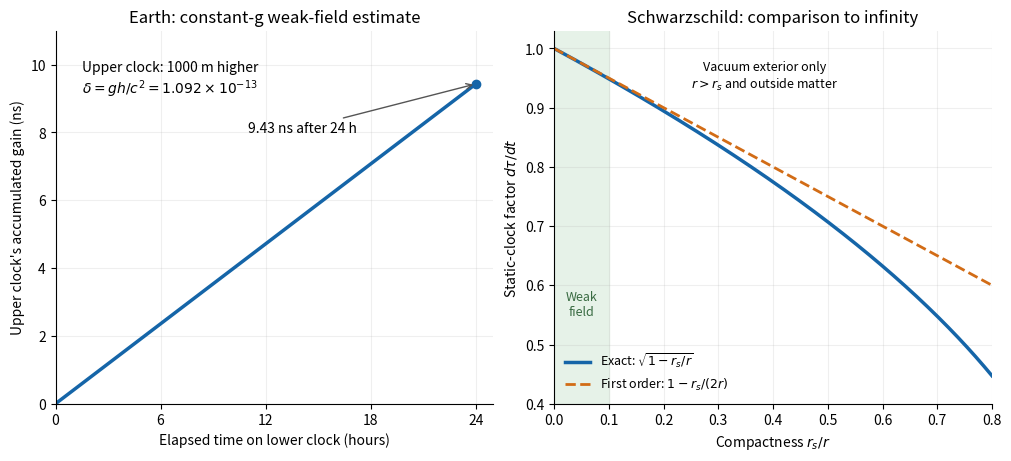

Source code (Python):
"""Generate gravitational-clock-comparison.png in cwd (Python 3.14).

Dependencies: numpy and matplotlib. White, opaque output; no data downloads.
The Earth example neglects rotation and treats local g as constant. The second
panel is a dimensionless Schwarzschild vacuum exterior, never a body interior.
"""

import matplotlib

matplotlib.use("Agg")
import matplotlib.pyplot as plt
import numpy as np


C = 299_792_458.0  # m/s, exact SI value
G_LOCAL = 9.81  # m/s^2, illustrative surface acceleration
HEIGHT = 1000.0  # m
EARTH_RADIUS = 6.371e6  # m, spherical model
DAY = 86400.0  # s


def main():
    delta = G_LOCAL * HEIGHT / C**2
    hours = np.linspace(0.0, 24.0, 241)
    gain_ns = delta * hours * 3600.0 * 1e9
    compactness = np.linspace(0.0, 0.8, 401)
    exact = np.sqrt(1.0 - compactness)
    weak = 1.0 - compactness / 2.0

    plt.rcParams.update({"font.size": 10, "axes.spines.top": False,
                         "axes.spines.right": False})
    fig, (left, right) = plt.subplots(1, 2, figsize=(10, 4.5), layout="constrained")
    fig.patch.set_facecolor("white")
    left.plot(hours, gain_ns, color="#1565a8", lw=2.5)
    left.scatter([24], [gain_ns[-1]], color="#1565a8", zorder=3)
    left.annotate(f"{gain_ns[-1]:.2f} ns after 24 h", (24, gain_ns[-1]),
                  xytext=(11, 8.0), arrowprops={"arrowstyle": "->", "color": "#555"})
    left.text(0.06, 0.92, "Upper clock: 1000 m higher\n" +
              r"$\delta=gh/c^2=1.092\times10^{-13}$",
              transform=left.transAxes, va="top")
    left.set(xlabel="Elapsed time on lower clock (hours)",
             ylabel="Upper clock's accumulated gain (ns)",
             title="Earth: constant-g weak-field estimate", xlim=(0, 25), ylim=(0, 11))
    left.set_xticks([0, 6, 12, 18, 24])
    left.grid(alpha=0.2)

    right.axvspan(0, 0.1, color="#e6f2e8", zorder=0)
    right.plot(compactness, exact, color="#1565a8", lw=2.5,
               label=r"Exact: $\sqrt{1-r_s/r}$")
    right.plot(compactness, weak, color="#d26c16", lw=2, ls="--",
               label=r"First order: $1-r_s/(2r)$")
    right.text(0.05, 0.55, "Weak\nfield", ha="center", fontsize=9, color="#396b42")
    right.text(0.48, 0.92, "Vacuum exterior only\n" + r"$r>r_s$ and outside matter",
               transform=right.transAxes, va="top", ha="center", fontsize=9)
    right.set(xlabel=r"Compactness $r_s/r$", ylabel=r"Static-clock factor $d\tau/dt$",
              title="Schwarzschild: comparison to infinity", xlim=(0, 0.8), ylim=(0.4, 1.03))
    right.legend(loc="lower left", frameon=False, fontsize=9)
    right.grid(alpha=0.2)
    fig.savefig("gravitational-clock-comparison.png", dpi=120,
                facecolor="white", transparent=False)
    plt.close(fig)

    # Evaluate sqrt(1+epsilon)-1 without catastrophic cancellation at Earth scales.
    schwarzschild_radius = 2 * G_LOCAL * EARTH_RADIUS**2 / C**2
    epsilon = (schwarzschild_radius * HEIGHT /
               ((EARTH_RADIUS + HEIGHT) * (EARTH_RADIUS - schwarzschild_radius)))
    spherical_exact = epsilon / (np.sqrt(1 + epsilon) + 1)
    print(f"1 km: fractional rate excess = {delta:.12e}")
    print(f"Gain per 86400 s = {delta * DAY * 1e9:.9f} ns")
    print(f"Spherical Schwarzschild rate excess = {spherical_exact:.12e}")
    print(f"Constant-g excess relative to spherical exact = "
          f"{(delta / spherical_exact - 1) * 100:.6f}%")
    print(f"0.33 m at g=9.80: rate excess = {9.80 * 0.33 / C**2:.12e}")


if __name__ == "__main__":
    main()
